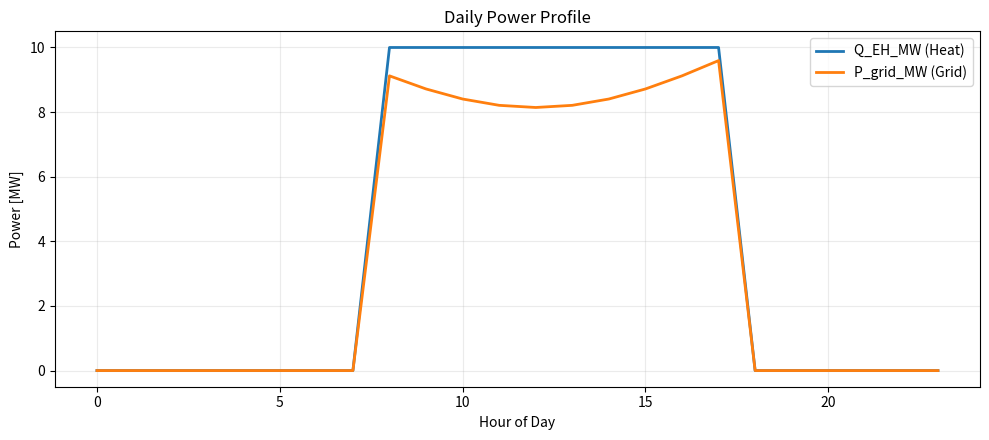
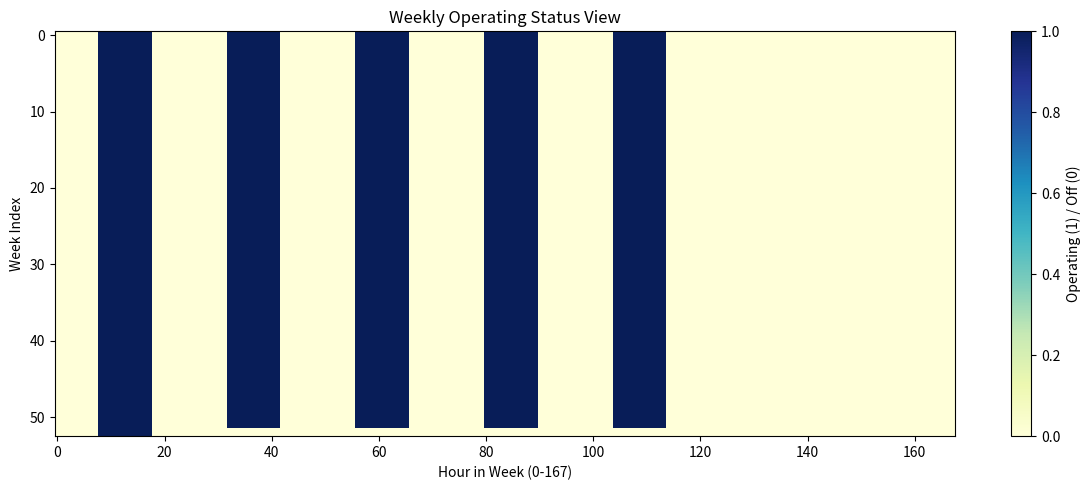
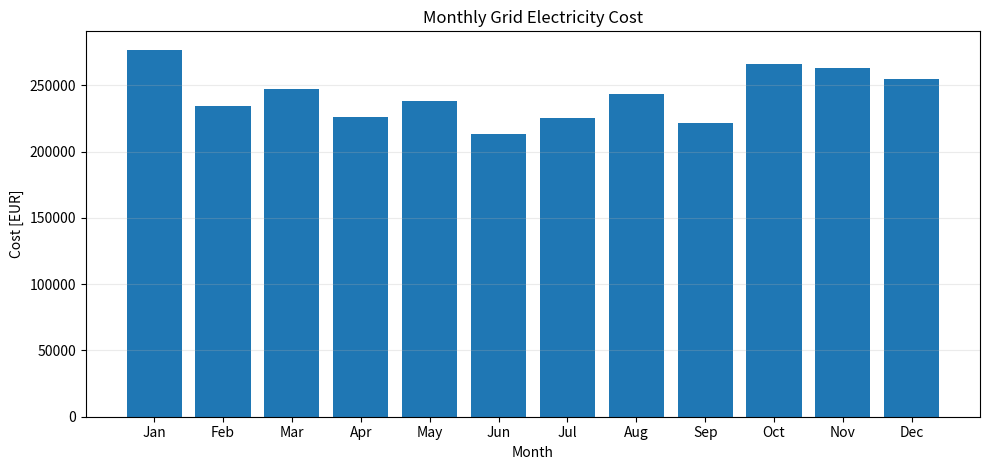

Write Python code to recreate these figures, in order.
"""
electric_heater_grid.py

Reusable electric heater + grid backup module for hourly energy-system simulation.

Assumptions
-----------
1. Time step = 1 hour
   Therefore:
   - MW over one time step is treated as MWh
   - Cost = MW * (EUR/MWh) * 1h = EUR

2. Timestep 0 corresponds to Monday 00:00

3. Default demand generation:
   - Weekdays: operate from 08:00 to 18:00 (10 hours)
   - Weekends: no operation

4. Default electricity price:
   - Weekdays and weekends use different TOU tariffs

5. Default PV profile:
   - Simplified synthetic profile with daily solar shape
   - Includes a simple seasonal factor
"""

from __future__ import annotations

import math
from pathlib import Path
from dataclasses import dataclass
from typing import Sequence, Optional, Tuple, Dict, Any


# ============================================================
# 1. CONFIGURATION
# ============================================================
@dataclass
class HeaterGridConfig:
    """Configuration for electric-heater + grid backup section."""

    # Electric heater
    heater_p_max_mw: float = 10.0
    heater_efficiency: float = 0.99

    # Grid
    grid_import_max_mw: float = float("inf")

    # Operating schedule
    weekday_start_hour: int = 8
    weekday_end_hour: int = 18   # exclusive

    weekend_start_hour: int = 0
    weekend_end_hour: int = 0    # exclusive; 0->0 means no weekend operation

    # Weekday TOU price
    weekday_peak_start_hour: int = 8
    weekday_peak_end_hour: int = 20
    weekday_peak_price_eur_per_mwh: float = 140.0
    weekday_offpeak_price_eur_per_mwh: float = 70.0

    # Weekend TOU price
    weekend_peak_start_hour: int = 10
    weekend_peak_end_hour: int = 18
    weekend_peak_price_eur_per_mwh: float = 110.0
    weekend_offpeak_price_eur_per_mwh: float = 60.0


# ============================================================
# 2. COMPONENT MODELS
# ============================================================
class ElectricHeater:
    """Converts electricity (MW_el) into heat (MW_th)."""

    def __init__(self, p_max_mw: float, efficiency: float = 0.99):
        if p_max_mw < 0:
            raise ValueError("Electric heater max power must be non-negative.")
        if not (0 < efficiency <= 1):
            raise ValueError("Electric heater efficiency must be in (0, 1].")

        self.p_max_mw = p_max_mw
        self.efficiency = efficiency

    def dispatch(self, heat_demand_mw: float, available_power_mw: float) -> Tuple[float, float]:
        """
        Dispatch heater using available electricity.

        Parameters
        ----------
        heat_demand_mw : float
            Required heat [MW_th]
        available_power_mw : float
            Available electricity [MW_el]

        Returns
        -------
        p_eh_mw : float
            Electrical power used [MW_el]
        q_eh_mw : float
            Heat produced [MW_th]
        """
        heat_demand_mw = max(0.0, heat_demand_mw)
        available_power_mw = max(0.0, available_power_mw)

        q_max_mw = self.p_max_mw * self.efficiency
        q_eh_mw = min(heat_demand_mw, q_max_mw)
        p_eh_mw = q_eh_mw / self.efficiency

        if p_eh_mw > available_power_mw:
            p_eh_mw = available_power_mw
            q_eh_mw = p_eh_mw * self.efficiency

        return p_eh_mw, q_eh_mw


class Grid:
    """Grid model for import-limited electricity purchase."""

    def __init__(self, price_import_eur_per_mwh: Sequence[float], p_max_import_mw: float = float("inf")):
        if p_max_import_mw < 0:
            raise ValueError("Grid import max power must be non-negative.")

        self.price_import_eur_per_mwh = list(price_import_eur_per_mwh)
        self.p_max_import_mw = p_max_import_mw

    def import_power(self, demand_mw: float) -> float:
        """Return grid import power [MW]."""
        return min(max(0.0, demand_mw), self.p_max_import_mw)

    def compute_cost(self, p_grid_mw: float, t: int) -> float:
        """
        Compute hourly electricity import cost [EUR].

        Assumes hourly timestep:
        MW * (EUR/MWh) * 1h = EUR
        """
        return max(0.0, p_grid_mw) * self.price_import_eur_per_mwh[t]


# ============================================================
# 3. TIME / SCHEDULE HELPERS
# ============================================================
def build_is_weekend(time_steps: int, monday_as_day1: bool = True) -> list[bool]:
    """
    Return a boolean vector where weekend=True for Saturday/Sunday.

    Assumes timestep 0 corresponds to Monday 00:00.
    """
    if time_steps <= 0:
        raise ValueError("time_steps must be positive.")

    if not monday_as_day1:
        raise NotImplementedError("Current implementation assumes timestep 0 is Monday 00:00.")

    is_weekend = [False] * time_steps
    for t in range(time_steps):
        day_index = t // 24
        weekday_idx = day_index % 7  # 0..6 => Mon..Sun
        is_weekend[t] = weekday_idx >= 5
    return is_weekend


def build_operating_schedule(time_steps: int, config: HeaterGridConfig) -> list[bool]:
    """Operating schedule with weekday/weekend distinction."""
    is_weekend = build_is_weekend(time_steps)
    schedule = [False] * time_steps

    for t in range(time_steps):
        hour = t % 24
        if is_weekend[t]:
            schedule[t] = config.weekend_start_hour <= hour < config.weekend_end_hour
        else:
            schedule[t] = config.weekday_start_hour <= hour < config.weekday_end_hour

    return schedule


# ============================================================
# 4. PROFILE GENERATORS
# ============================================================
def generate_heat_demand(time_steps: int, demand_mw: float, config: HeaterGridConfig) -> list[float]:
    """
    Generate industrial heat demand [MW_th].

    During scheduled operating hours:
        heat_demand = demand_mw
    Otherwise:
        heat_demand = 0
    """
    if demand_mw < 0:
        raise ValueError("Heat demand must be non-negative.")

    schedule = build_operating_schedule(time_steps, config)
    heat_demand = [0.0] * time_steps

    for t in range(time_steps):
        if schedule[t]:
            heat_demand[t] = demand_mw

    return heat_demand


def generate_electricity_price(time_steps: int, config: HeaterGridConfig) -> list[float]:
    """
    Generate hourly TOU electricity price [EUR/MWh]
    with weekday/weekend differentiation.
    """
    is_weekend = build_is_weekend(time_steps)
    price = [config.weekday_offpeak_price_eur_per_mwh] * time_steps

    for t in range(time_steps):
        hour = t % 24

        if is_weekend[t]:
            price[t] = config.weekend_offpeak_price_eur_per_mwh
            if config.weekend_peak_start_hour <= hour < config.weekend_peak_end_hour:
                price[t] = config.weekend_peak_price_eur_per_mwh
        else:
            if config.weekday_peak_start_hour <= hour < config.weekday_peak_end_hour:
                price[t] = config.weekday_peak_price_eur_per_mwh

    return price


def generate_pv_profile(time_steps: int, peak_power_mw: float = 4.0) -> list[float]:
    """
    Generate simplified hourly PV production [MW] on DC side.

    Features:
    - Daily solar production curve
    - Simple seasonal factor
    - No weather variability
    """
    if peak_power_mw < 0:
        raise ValueError("PV peak power must be non-negative.")

    pv = [0.0] * time_steps
    for t in range(time_steps):
        hour = t % 24
        day_of_year = (t // 24) % 365

        # Daily daylight shape: sunrise ~6, sunset ~18
        daily_shape = max(0.0, math.sin(math.pi * (hour - 6) / 12))

        # Seasonal factor: slightly higher in summer, lower in winter
        season_factor = 0.75 + 0.25 * math.sin(2 * math.pi * (day_of_year - 80) / 365)

        pv[t] = peak_power_mw * season_factor * daily_shape

    return pv


# ============================================================
# 5. MAIN SIMULATION FUNCTION
# ============================================================
def simulate_electric_heater_grid_section(
    heat_demand_mw: Sequence[float],
    pv_power_dc_mw: Sequence[float],
    electricity_price_eur_per_mwh: Sequence[float],
    config: HeaterGridConfig,
    inverter_efficiency: float = 0.97,
    external_power_limit_mw: Optional[Sequence[float]] = None,
) -> Dict[str, Any]:
    """
    Simulate electric heater + grid section over an hourly time series.

    Parameters
    ----------
    heat_demand_mw : Sequence[float]
        Hourly heat demand [MW_th]
    pv_power_dc_mw : Sequence[float]
        Hourly PV production on DC side [MW]
    electricity_price_eur_per_mwh : Sequence[float]
        Hourly electricity price [EUR/MWh]
    config : HeaterGridConfig
        System configuration
    inverter_efficiency : float
        PV inverter efficiency [-]
    external_power_limit_mw : Optional[Sequence[float]]
        Optional external electric power cap [MW],
        for integration with other modules

    Returns
    -------
    results : dict
        Detailed hourly and summary results
    """
    if not (0 < inverter_efficiency <= 1):
        raise ValueError("Inverter efficiency must be in (0, 1].")

    heat_demand_mw = list(heat_demand_mw)
    pv_power_dc_mw = list(pv_power_dc_mw)
    electricity_price_eur_per_mwh = list(electricity_price_eur_per_mwh)

    time_steps = len(heat_demand_mw)

    if len(pv_power_dc_mw) != time_steps or len(electricity_price_eur_per_mwh) != time_steps:
        raise ValueError("heat demand, PV profile, and price profile must have the same length")

    if external_power_limit_mw is None:
        external_power_limit_mw = [float("inf")] * time_steps
    else:
        external_power_limit_mw = list(external_power_limit_mw)
        if len(external_power_limit_mw) != time_steps:
            raise ValueError("external_power_limit_mw length must match heat demand")

    is_operating = build_operating_schedule(time_steps, config)
    is_weekend = build_is_weekend(time_steps)

    heater = ElectricHeater(config.heater_p_max_mw, config.heater_efficiency)
    grid = Grid(electricity_price_eur_per_mwh, config.grid_import_max_mw)

    p_eh_total_mw = [0.0] * time_steps
    q_eh_mw = [0.0] * time_steps
    p_grid_mw = [0.0] * time_steps
    cost_eur = [0.0] * time_steps
    q_residual_mw = [0.0] * time_steps
    pv_power_ac_mw = [0.0] * time_steps
    pv_used_mw = [0.0] * time_steps
    pv_unused_mw = [0.0] * time_steps

    for t in range(time_steps):
        # Demand is assumed already prepared by upstream profile generation
        demand_t = max(0.0, heat_demand_mw[t])

        pv_power_ac_t = max(0.0, pv_power_dc_mw[t]) * inverter_efficiency
        available_pv_t = min(pv_power_ac_t, max(0.0, external_power_limit_mw[t]))

        # Step 1: use PV first
        p_eh_from_pv_t, q_eh_t = heater.dispatch(demand_t, available_pv_t)

        # Step 2: use grid for remaining heat demand
        remaining_heat = demand_t - q_eh_t
        if remaining_heat > 0:
            p_needed_grid_t = remaining_heat / heater.efficiency
            p_grid_t = grid.import_power(p_needed_grid_t)
            q_extra = p_grid_t * heater.efficiency

            q_eh_t += q_extra
            p_eh_t = p_eh_from_pv_t + p_grid_t
        else:
            p_grid_t = 0.0
            p_eh_t = p_eh_from_pv_t

        p_eh_total_mw[t] = p_eh_t
        q_eh_mw[t] = q_eh_t
        p_grid_mw[t] = p_grid_t
        cost_eur[t] = grid.compute_cost(p_grid_t, t)
        q_residual_mw[t] = max(demand_t - q_eh_t, 0.0)

        pv_power_ac_mw[t] = pv_power_ac_t
        pv_used_mw[t] = p_eh_from_pv_t
        pv_unused_mw[t] = max(0.0, available_pv_t - p_eh_from_pv_t)

    results = {
        # Hourly results
        "P_EH_MW": p_eh_total_mw,
        "Q_EH_MW": q_eh_mw,
        "P_grid_MW": p_grid_mw,
        "cost_EUR": cost_eur,
        "Q_residual_MW": q_residual_mw,
        "PV_power_AC_MW": pv_power_ac_mw,
        "PV_used_MW": pv_used_mw,
        "PV_unused_MW": pv_unused_mw,
        "is_operating": is_operating,
        "is_weekend": is_weekend,
        "electricity_price_EUR_per_MWh": electricity_price_eur_per_mwh,

        # Summary results
        "total_cost_EUR": sum(cost_eur),
        "total_grid_import_MWh": sum(p_grid_mw),
        "total_heat_from_EH_MWh": sum(q_eh_mw),
        "total_unserved_heat_MWh": sum(q_residual_mw),
        "total_pv_used_MWh": sum(pv_used_mw),
        "avg_grid_import_MW": sum(p_grid_mw) / time_steps,
    }

    return results


# ============================================================
# 6. PLOTTING FUNCTIONS (SEPARATE FROM SIMULATION)
# ============================================================
def generate_summary_plots(
    results: Dict[str, Any],
    output_dir: str | Path = "output_plots",
    file_prefix: str = "eh_grid",
) -> Dict[str, str]:
    """
    Generate summary plots.

    For non-8760 data, monthly cost will be skipped.
    """
    out = Path(output_dir)
    out.mkdir(parents=True, exist_ok=True)

    try:
        import matplotlib.pyplot as plt
    except Exception:
        return _generate_summary_svgs(results, out, file_prefix)

    p_grid = results["P_grid_MW"]
    q_eh = results["Q_EH_MW"]
    cost = results["cost_EUR"]
    is_operating = results["is_operating"]
    n = len(p_grid)

    files = {}

    # --------------------------------------------------------
    # Plot 1: Daily power chart (first 24h)
    # --------------------------------------------------------
    hours = list(range(min(24, n)))
    fig1 = plt.figure(figsize=(10, 4.5))
    plt.plot(hours, q_eh[:len(hours)], label="Q_EH_MW (Heat)", linewidth=2)
    plt.plot(hours, p_grid[:len(hours)], label="P_grid_MW (Grid)", linewidth=2)
    plt.title("Daily Power Profile")
    plt.xlabel("Hour of Day")
    plt.ylabel("Power [MW]")
    plt.grid(alpha=0.25)
    plt.legend()
    daily_path = out / f"{file_prefix}_daily_power.png"
    fig1.tight_layout()
    fig1.savefig(daily_path, dpi=140)
    plt.close(fig1)
    files["daily_power"] = str(daily_path)

    # --------------------------------------------------------
    # Plot 2: Weekly-view heatmap
    # --------------------------------------------------------
    hours_per_week = 168
    weeks = (n + hours_per_week - 1) // hours_per_week
    heatmap = [[0.0 for _ in range(hours_per_week)] for _ in range(weeks)]
    for t, op in enumerate(is_operating):
        w = t // hours_per_week
        hw = t % hours_per_week
        heatmap[w][hw] = 1.0 if op else 0.0

    fig2 = plt.figure(figsize=(12, 5))
    plt.imshow(heatmap, aspect="auto", interpolation="nearest", cmap="YlGnBu", vmin=0, vmax=1)
    plt.title("Weekly Operating Status View")
    plt.xlabel("Hour in Week (0-167)")
    plt.ylabel("Week Index")
    cbar = plt.colorbar()
    cbar.set_label("Operating (1) / Off (0)")
    weekly_path = out / f"{file_prefix}_weekly_view.png"
    fig2.tight_layout()
    fig2.savefig(weekly_path, dpi=140)
    plt.close(fig2)
    files["weekly_view"] = str(weekly_path)

    # --------------------------------------------------------
    # Plot 3: Monthly cost (only for 8760h non-leap year)
    # --------------------------------------------------------
    if n == 8760:
        days_per_month = [31, 28, 31, 30, 31, 30, 31, 31, 30, 31, 30, 31]
        month_names = ["Jan", "Feb", "Mar", "Apr", "May", "Jun",
                       "Jul", "Aug", "Sep", "Oct", "Nov", "Dec"]
        monthly_cost = [0.0] * 12

        idx = 0
        for m, d in enumerate(days_per_month):
            h_month = d * 24
            monthly_cost[m] = sum(cost[idx:idx + h_month])
            idx += h_month

        fig3 = plt.figure(figsize=(10, 4.8))
        plt.bar(month_names, monthly_cost)
        plt.title("Monthly Grid Electricity Cost")
        plt.xlabel("Month")
        plt.ylabel("Cost [EUR]")
        plt.grid(axis="y", alpha=0.25)
        monthly_path = out / f"{file_prefix}_monthly_cost.png"
        fig3.tight_layout()
        fig3.savefig(monthly_path, dpi=140)
        plt.close(fig3)
        files["monthly_cost"] = str(monthly_path)

    return files


def _generate_summary_svgs(results: Dict[str, Any], out: Path, file_prefix: str) -> Dict[str, str]:
    """Dependency-free SVG fallback output."""
    p_grid = results["P_grid_MW"]
    q_eh = results["Q_EH_MW"]
    cost = results["cost_EUR"]
    is_operating = results["is_operating"]
    n = len(p_grid)

    daily_path = out / f"{file_prefix}_daily_power.svg"
    weekly_path = out / f"{file_prefix}_weekly_view.svg"

    _write_daily_power_svg(daily_path, q_eh[:24], p_grid[:24])
    _write_weekly_view_svg(weekly_path, is_operating, n)

    files = {
        "daily_power": str(daily_path),
        "weekly_view": str(weekly_path),
    }

    if n == 8760:
        monthly_path = out / f"{file_prefix}_monthly_cost.svg"
        _write_monthly_cost_svg(monthly_path, cost)
        files["monthly_cost"] = str(monthly_path)

    return files


def _write_daily_power_svg(path: Path, q_day: Sequence[float], p_day: Sequence[float]) -> None:
    w, h = 960, 360
    margin = 50
    plot_w, plot_h = w - 2 * margin, h - 2 * margin
    ymax = max(max(q_day) if q_day else 0.0, max(p_day) if p_day else 0.0, 1.0)

    def points(vals: Sequence[float]) -> str:
        pts = []
        n = max(1, len(vals) - 1)
        for i, v in enumerate(vals):
            x = margin + (i / n) * plot_w
            y = margin + plot_h - (v / ymax) * plot_h
            pts.append(f"{x:.1f},{y:.1f}")
        return " ".join(pts)

    svg = f"""<svg xmlns='http://www.w3.org/2000/svg' width='{w}' height='{h}'>
<rect width='100%' height='100%' fill='white'/>
<text x='{w/2}' y='28' text-anchor='middle' font-size='18'>Daily Power Profile</text>
<line x1='{margin}' y1='{margin+plot_h}' x2='{w-margin}' y2='{margin+plot_h}' stroke='black'/>
<line x1='{margin}' y1='{margin}' x2='{margin}' y2='{margin+plot_h}' stroke='black'/>
<polyline points='{points(q_day)}' fill='none' stroke='#D1495B' stroke-width='2.5'/>
<polyline points='{points(p_day)}' fill='none' stroke='#2E86AB' stroke-width='2.5'/>
<text x='{margin+10}' y='{margin+18}' fill='#D1495B' font-size='13'>Q_EH_MW</text>
<text x='{margin+100}' y='{margin+18}' fill='#2E86AB' font-size='13'>P_grid_MW</text>
</svg>"""
    path.write_text(svg, encoding="utf-8")


def _write_weekly_view_svg(path: Path, is_operating: Sequence[bool], n: int) -> None:
    hours_per_week = 168
    weeks = (n + hours_per_week - 1) // hours_per_week
    cell_w, cell_h = 4, 10
    margin_x, margin_y = 80, 40
    w = margin_x + hours_per_week * cell_w + 20
    h = margin_y + weeks * cell_h + 30

    rects = []
    for t, op in enumerate(is_operating):
        ww = t // hours_per_week
        hh = t % hours_per_week
        x = margin_x + hh * cell_w
        y = margin_y + ww * cell_h
        color = "#1B9AAA" if op else "#E6E6E6"
        rects.append(f"<rect x='{x}' y='{y}' width='{cell_w}' height='{cell_h}' fill='{color}'/>")

    svg = f"""<svg xmlns='http://www.w3.org/2000/svg' width='{w}' height='{h}'>
<rect width='100%' height='100%' fill='white'/>
<text x='{w/2}' y='24' text-anchor='middle' font-size='18'>Weekly Operating Status View</text>
<text x='10' y='{margin_y+15}' font-size='12'>Week</text>
<text x='{margin_x}' y='{h-8}' font-size='12'>Hour in Week (0-167)</text>
{''.join(rects)}
</svg>"""
    path.write_text(svg, encoding="utf-8")


def _write_monthly_cost_svg(path: Path, cost: Sequence[float]) -> None:
    days_per_month = [31, 28, 31, 30, 31, 30, 31, 31, 30, 31, 30, 31]
    month_names = ["Jan", "Feb", "Mar", "Apr", "May", "Jun",
                   "Jul", "Aug", "Sep", "Oct", "Nov", "Dec"]
    monthly_cost = [0.0] * 12
    idx = 0
    for m, d in enumerate(days_per_month):
        h_month = d * 24
        monthly_cost[m] = sum(cost[idx:idx + h_month])
        idx += h_month

    w, h = 980, 360
    margin = 50
    plot_w, plot_h = w - 2 * margin, h - 2 * margin
    bar_w = plot_w / 12 * 0.7
    ymax = max(monthly_cost) if monthly_cost else 1.0
    if ymax <= 0:
        ymax = 1.0

    bars = []
    labels = []
    for i, v in enumerate(monthly_cost):
        x = margin + i * (plot_w / 12) + ((plot_w / 12) - bar_w) / 2
        bh = (v / ymax) * plot_h
        y = margin + plot_h - bh
        bars.append(f"<rect x='{x:.1f}' y='{y:.1f}' width='{bar_w:.1f}' height='{bh:.1f}' fill='#4C956C'/>")
        labels.append(f"<text x='{x + bar_w/2:.1f}' y='{margin+plot_h+16}' text-anchor='middle' font-size='11'>{month_names[i]}</text>")

    svg = f"""<svg xmlns='http://www.w3.org/2000/svg' width='{w}' height='{h}'>
<rect width='100%' height='100%' fill='white'/>
<text x='{w/2}' y='24' text-anchor='middle' font-size='18'>Monthly Grid Electricity Cost</text>
<line x1='{margin}' y1='{margin+plot_h}' x2='{w-margin}' y2='{margin+plot_h}' stroke='black'/>
<line x1='{margin}' y1='{margin}' x2='{margin}' y2='{margin+plot_h}' stroke='black'/>
{''.join(bars)}
{''.join(labels)}
</svg>"""
    path.write_text(svg, encoding="utf-8")


# ============================================================
# 7. TEST / DEMO
# ============================================================
if __name__ == "__main__":
    cfg = HeaterGridConfig()
    n = 8760

    # Generate input profiles
    heat = generate_heat_demand(time_steps=n, demand_mw=10.0, config=cfg)
    price = generate_electricity_price(time_steps=n, config=cfg)
    pv = generate_pv_profile(time_steps=n, peak_power_mw=4.0)

    # Run simulation
    result = simulate_electric_heater_grid_section(
        heat_demand_mw=heat,
        pv_power_dc_mw=pv,
        electricity_price_eur_per_mwh=price,
        config=cfg,
        inverter_efficiency=0.97,
    )

    # Generate plots separately
    plot_files = generate_summary_plots(
        result,
        output_dir="output_plots",
        file_prefix="eh_grid",
    )

    # Print summary
    print("=== Electric Heater + Grid Section Test ===")
    print(f"Total yearly grid cost (EUR): {result['total_cost_EUR']:.2f}")
    print(f"Average grid import (MW): {result['avg_grid_import_MW']:.3f}")
    print(f"Total grid import (MWh): {result['total_grid_import_MWh']:.2f}")
    print(f"Total heat from EH (MWh): {result['total_heat_from_EH_MWh']:.2f}")
    print(f"Total unserved heat (MWh): {result['total_unserved_heat_MWh']:.2f}")
    print(f"Total PV used by EH (MWh): {result['total_pv_used_MWh']:.2f}")

    print("\nGenerated plots:")
    for key, value in plot_files.items():
        print(f"  - {key}: {value}")
